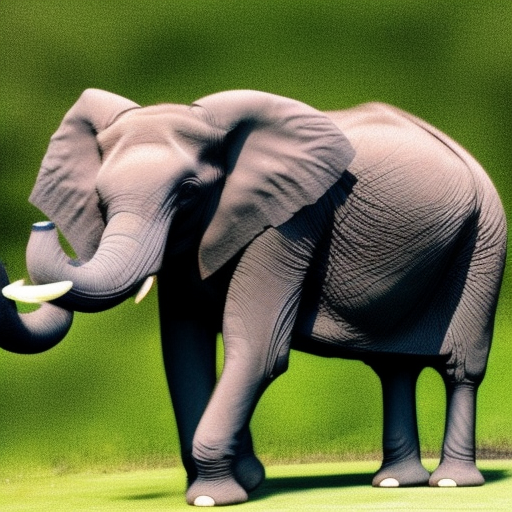
Generation parameters embedded in this image by AUTOMATIC1111 Stable Diffusion web UI or a fork of it (Forge, ...) (PNG 'parameters' text chunk):
a photo of a elephant with a bag 
Steps: 20, Sampler: Euler a, CFG scale: 7, Seed: 3269291414, Size: 512x512, Model hash: 4c86efd062, Model: model